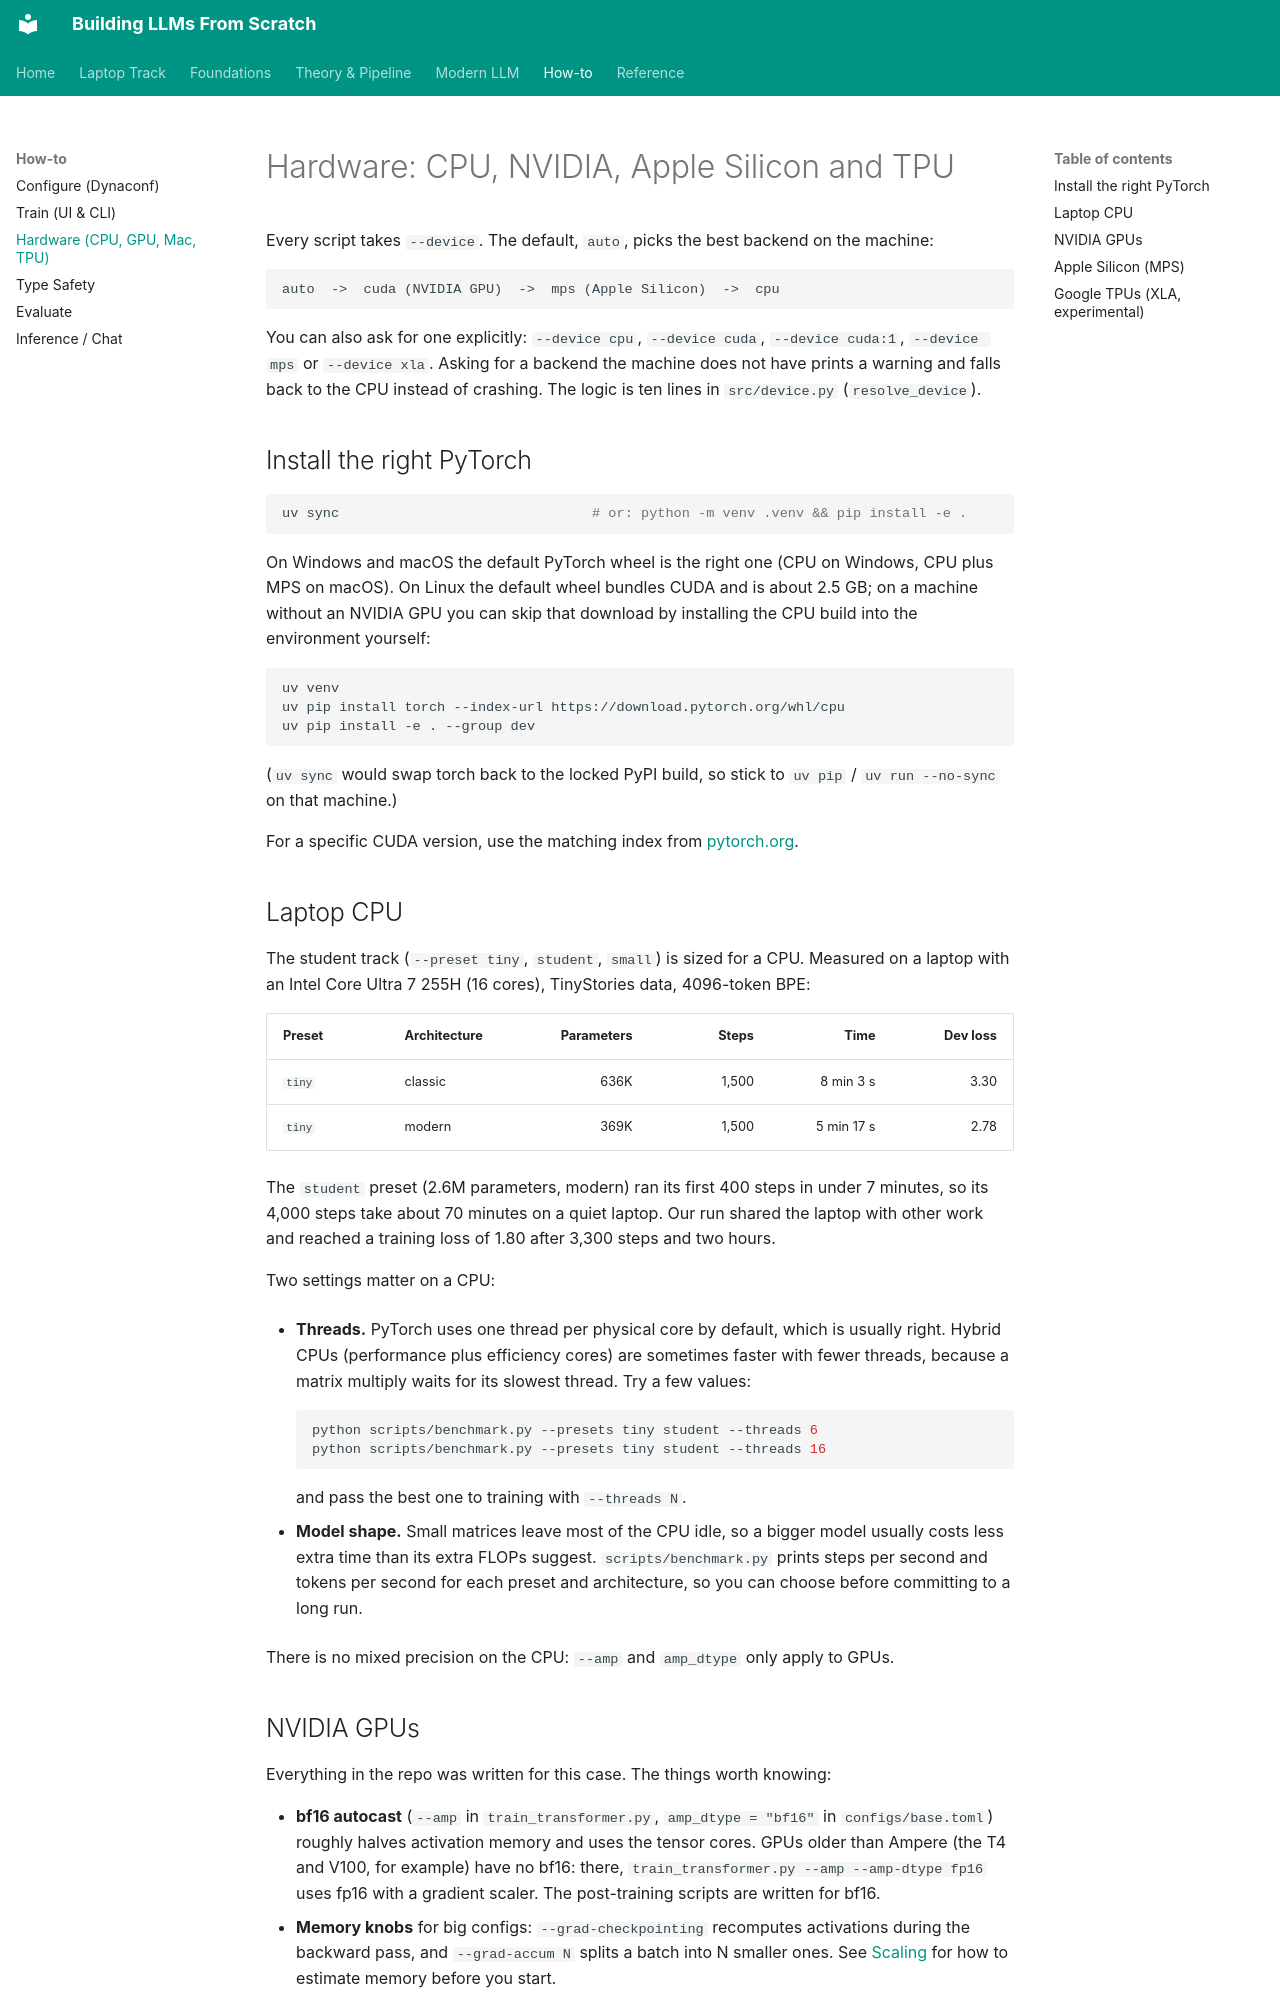

repository: ghimiresunil/building-llms-from-scratch · page: howto/hardware/index.html · generator: mkdocs

# Hardware: CPU, NVIDIA, Apple Silicon and TPU

Every script takes `--device`. The default, `auto`, picks the best backend on the machine:

```text
auto  ->  cuda (NVIDIA GPU)  ->  mps (Apple Silicon)  ->  cpu
```

You can also ask for one explicitly: `--device cpu`, `--device cuda`, `--device cuda:1`,
`--device mps` or `--device xla`. Asking for a backend the machine does not have prints a
warning and falls back to the CPU instead of crashing. The logic is ten lines in
`src/device.py` (`resolve_device`).

## Install the right PyTorch

```bash
uv sync                               # or: python -m venv .venv && pip install -e .
```

On Windows and macOS the default PyTorch wheel is the right one (CPU on Windows, CPU plus MPS
on macOS). On Linux the default wheel bundles CUDA and is about 2.5 GB; on a machine without an
NVIDIA GPU you can skip that download by installing the CPU build into the environment yourself:

```bash
uv venv
uv pip install torch --index-url https://download.pytorch.org/whl/cpu
uv pip install -e . --group dev
```

(`uv sync` would swap torch back to the locked PyPI build, so stick to `uv pip` / `uv run --no-sync`
on that machine.)

For a specific CUDA version, use the matching index from [pytorch.org](https://pytorch.org/get-started/locally/).

## Laptop CPU

The student track (`--preset tiny`, `student`, `small`) is sized for a CPU. Measured on a
laptop with an Intel Core Ultra 7 255H (16 cores), TinyStories data, 4096-token BPE:

| Preset | Architecture | Parameters | Steps | Time | Dev loss |
|---|---|---:|---:|---:|---:|
| `tiny` | classic | 636K | 1,500 | 8 min 3 s | 3.30 |
| `tiny` | modern | 369K | 1,500 | 5 min 17 s | 2.78 |

The `student` preset (2.6M parameters, modern) ran its first 400 steps in under 7 minutes, so
its 4,000 steps take about 70 minutes on a quiet laptop. Our run shared the laptop with other
work and reached a training loss of 1.80 after 3,300 steps and two hours.

Two settings matter on a CPU:

- **Threads.** PyTorch uses one thread per physical core by default, which is usually right.
  Hybrid CPUs (performance plus efficiency cores) are sometimes faster with fewer threads,
  because a matrix multiply waits for its slowest thread. Try a few values:

    ```bash
    python scripts/benchmark.py --presets tiny student --threads 6
    python scripts/benchmark.py --presets tiny student --threads 16
    ```

    and pass the best one to training with `--threads N`.

- **Model shape.** Small matrices leave most of the CPU idle, so a bigger model usually costs
  less extra time than its extra FLOPs suggest. `scripts/benchmark.py` prints steps per second
  and tokens per second for each preset and architecture, so you can choose before committing
  to a long run.

There is no mixed precision on the CPU: `--amp` and `amp_dtype` only apply to GPUs.
